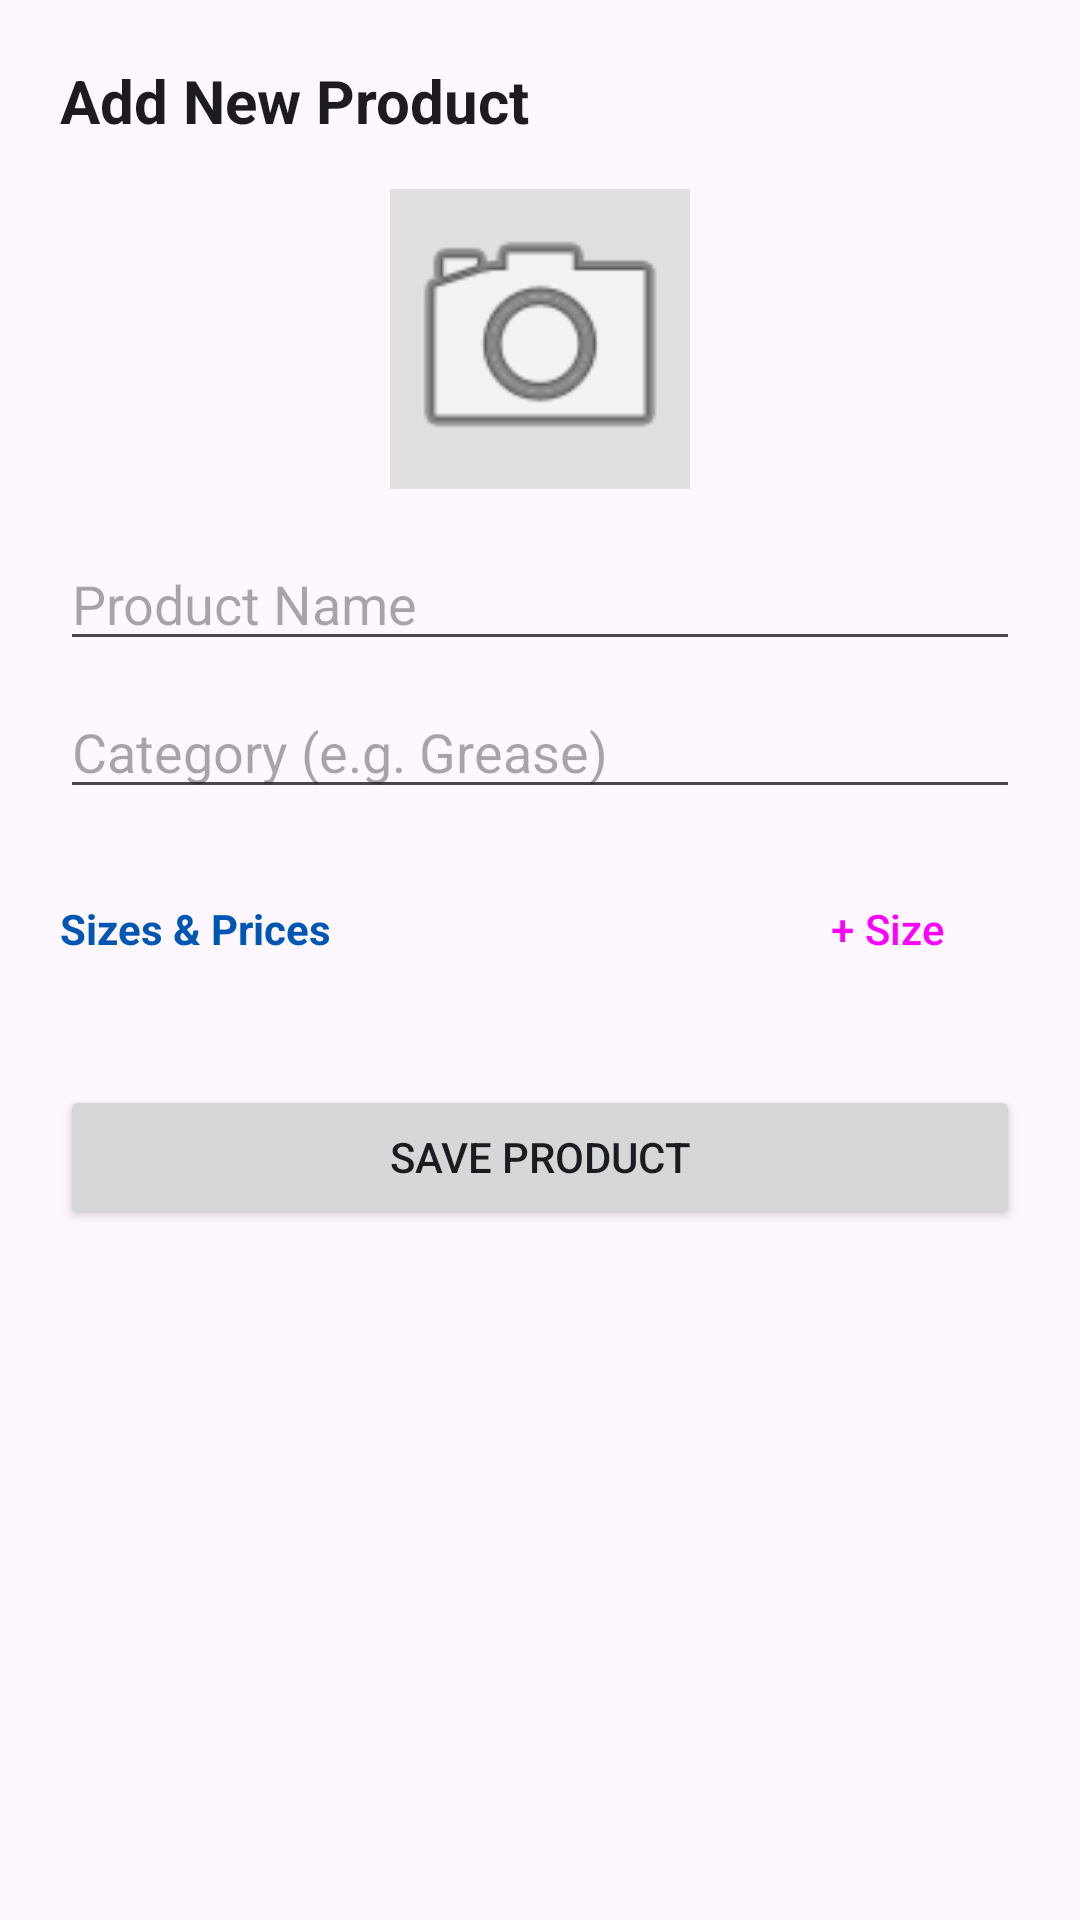

Reconstruct the res/layout file that produces this screen, plus the resources it refers to.
<!-- AndroidManifest.xml: application theme Theme.MAKManager -->
<!-- res/layout/dialog_add_product.xml -->
<?xml version="1.0" encoding="utf-8"?>
<ScrollView xmlns:android="http://schemas.android.com/apk/res/android"
    android:layout_width="match_parent"
    android:layout_height="match_parent"
    android:padding="20dp"
    android:background="?attr/colorSurface">

    <LinearLayout
        android:layout_width="match_parent"
        android:layout_height="wrap_content"
        android:orientation="vertical">

        <TextView
            android:layout_width="match_parent"
            android:layout_height="wrap_content"
            android:text="Add New Product"
            android:textSize="20sp"
            android:textStyle="bold"
            android:layout_marginBottom="16dp"
            android:textColor="?attr/colorOnSurface"/>

        <ImageView
            android:id="@+id/ivProductImage"
            android:layout_width="100dp"
            android:layout_height="100dp"
            android:src="@android:drawable/ic_menu_camera"
            android:background="#E0E0E0"
            android:scaleType="centerCrop"
            android:layout_gravity="center"
            android:layout_marginBottom="16dp"/>

        <EditText
            android:id="@+id/etName"
            android:layout_width="match_parent"
            android:layout_height="wrap_content"
            android:hint="Product Name" />

        <EditText
            android:id="@+id/etType"
            android:layout_width="match_parent"
            android:layout_height="wrap_content"
            android:hint="Category (e.g. Grease)"
            android:layout_marginTop="8dp"/>

        <LinearLayout
            android:layout_width="match_parent"
            android:layout_height="wrap_content"
            android:orientation="horizontal"
            android:layout_marginTop="20dp"
            android:gravity="center_vertical">

            <TextView
                android:layout_width="0dp"
                android:layout_weight="1"
                android:layout_height="wrap_content"
                android:text="Sizes &amp; Prices"
                android:textStyle="bold"
                android:textColor="?attr/colorPrimary" />

            <Button
                android:id="@+id/btnAddVariant"
                android:layout_width="wrap_content"
                android:layout_height="40dp"
                android:text="+ Size"
                style="@style/Widget.Material3.Button.TextButton"/>
        </LinearLayout>

        <LinearLayout
            android:id="@+id/llVariantsContainer"
            android:layout_width="match_parent"
            android:layout_height="wrap_content"
            android:orientation="vertical"
            android:layout_marginTop="8dp"/>

        <Button
            android:id="@+id/btnSave"
            android:layout_width="match_parent"
            android:layout_height="wrap_content"
            android:text="Save Product"
            android:layout_marginTop="24dp" />

    </LinearLayout>
</ScrollView>
<!-- resources referenced by this layout -->
<resources>
  <style name="Theme.MAKManager" parent="Theme.Material3.DayNight.NoActionBar">
          <item name="colorPrimary">@color/md_theme_light_primary</item>
          <item name="colorOnPrimary">@color/md_theme_light_onPrimary</item>
          <item name="colorPrimaryContainer">@color/md_theme_light_primaryContainer</item>
          <item name="colorOnPrimaryContainer">@color/md_theme_light_onPrimaryContainer</item>
          <item name="colorSecondary">@color/md_theme_light_secondary</item>
          <item name="colorOnSecondary">@color/md_theme_light_onSecondary</item>
          <item name="android:statusBarColor">@color/md_theme_light_background</item>
          <item name="android:windowLightStatusBar">true</item>
      </style>
  <color name="md_theme_light_primary">#0056B3</color>
  <color name="md_theme_light_onPrimary">#FFFFFF</color>
  <color name="md_theme_light_primaryContainer">#D9E2FF</color>
  <color name="md_theme_light_onPrimaryContainer">#001944</color>
  <color name="md_theme_light_secondary">#575E71</color>
  <color name="md_theme_light_onSecondary">#FFFFFF</color>
  <color name="md_theme_light_background">#FDFBFF</color>
</resources>
